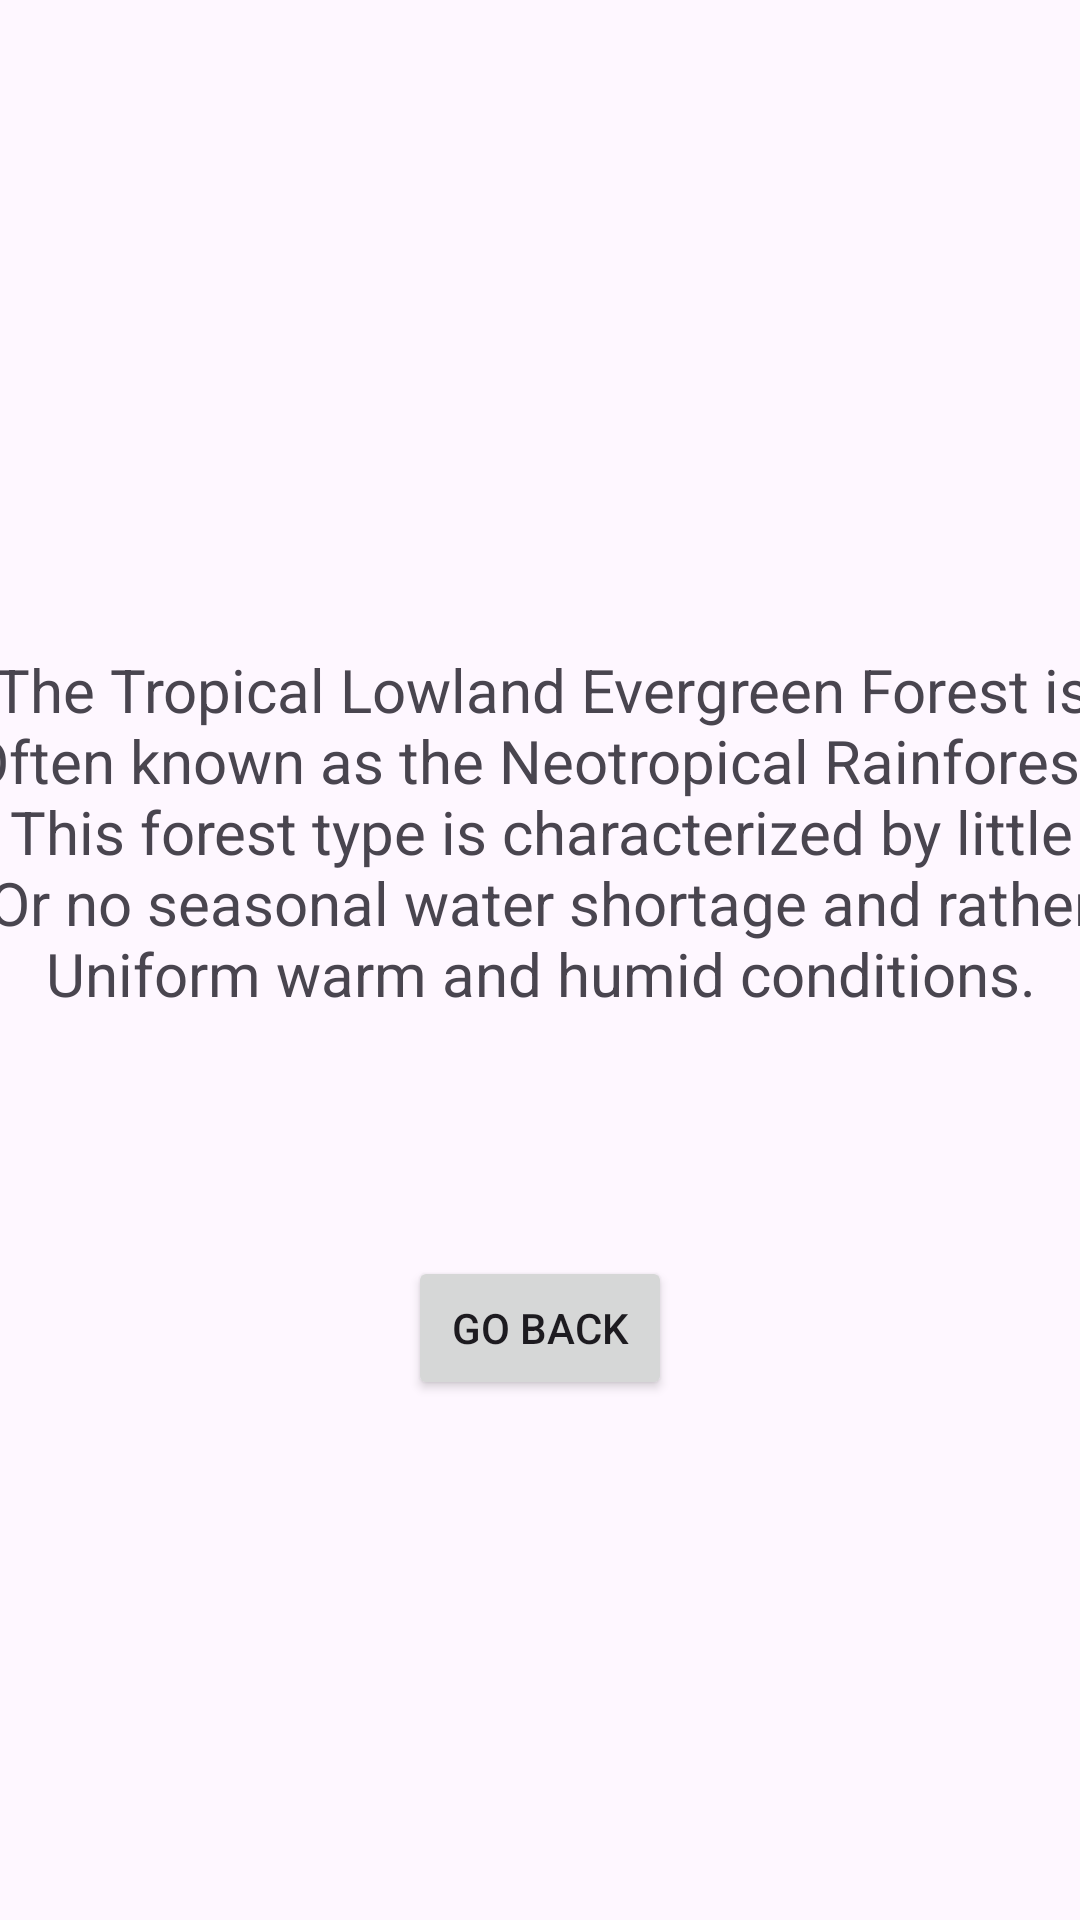

Reconstruct the res/layout file that produces this screen, plus the resources it refers to.
<!-- AndroidManifest.xml: application theme Theme.Tre -->
<!-- res/layout/activity_lowlandequatorial.xml -->
<?xml version="1.0" encoding="utf-8"?>
<androidx.constraintlayout.widget.ConstraintLayout xmlns:android="http://schemas.android.com/apk/res/android"
    xmlns:app="http://schemas.android.com/apk/res-auto"
    xmlns:tools="http://schemas.android.com/tools"
    android:layout_width="match_parent"
    android:layout_height="match_parent"
    tools:context=".Lowlandequatorial">

    <TextView
        android:layout_width="395dp"
        android:layout_height="143dp"
        android:text="The Tropical Lowland Evergreen Forest is Often known as the Neotropical Rainforest. This forest type is characterized by little Or no seasonal water shortage and rather Uniform warm and humid conditions."
        android:textAlignment="center"
        android:textSize="20sp"
        app:layout_constraintBottom_toBottomOf="parent"
        app:layout_constraintEnd_toEndOf="parent"
        app:layout_constraintStart_toStartOf="parent"
        app:layout_constraintTop_toTopOf="parent"
        app:layout_constraintVertical_bias="0.435" />

    <Button
        android:id="@+id/button3"
        android:layout_width="wrap_content"
        android:layout_height="wrap_content"
        android:text="Go Back"
        app:layout_constraintBottom_toBottomOf="parent"
        app:layout_constraintEnd_toEndOf="parent"
        app:layout_constraintStart_toStartOf="parent"
        app:layout_constraintTop_toTopOf="parent"
        app:layout_constraintVertical_bias="0.707" />

</androidx.constraintlayout.widget.ConstraintLayout>
<!-- resources referenced by this layout -->
<resources>
  <style name="Theme.Tre" parent="Base.Theme.Tre" />
  <style name="Base.Theme.Tre" parent="Theme.Material3.DayNight.NoActionBar">
          
          
      </style>
</resources>
